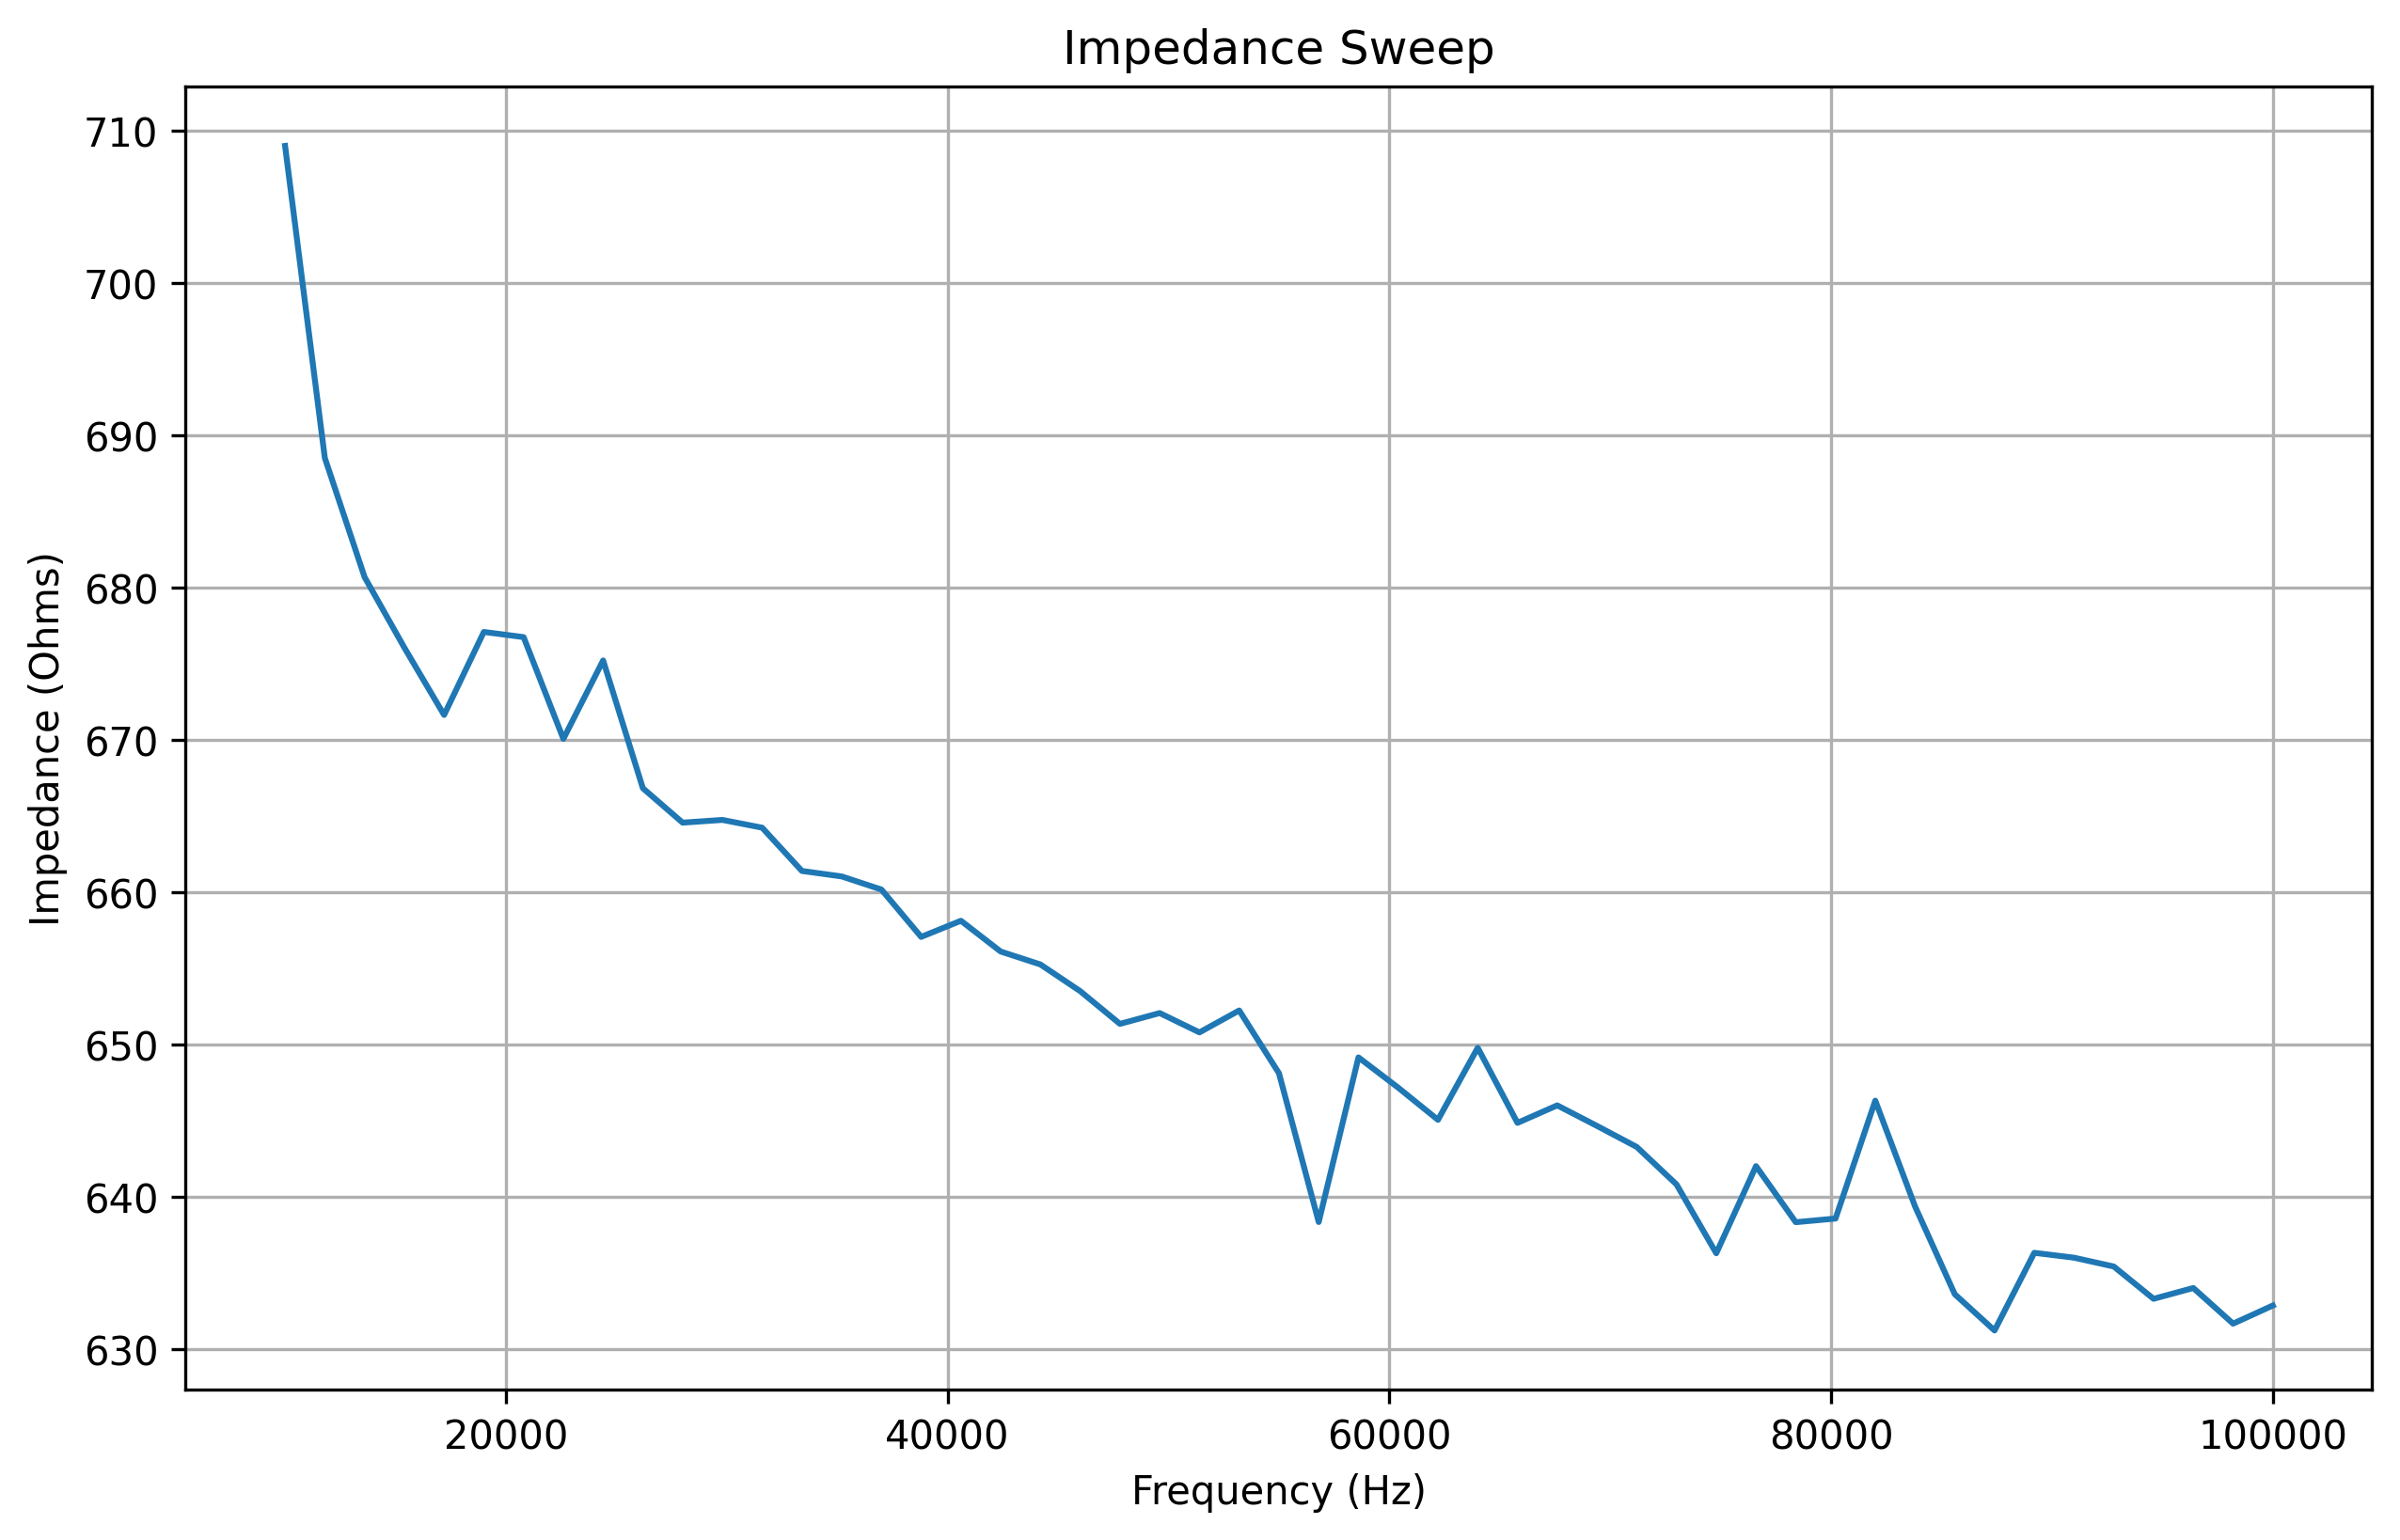

Source data for this figure (header and first rows):
frequency, real, imaginary, magnitude, impedance
10000, 122.0, -1430, 1435, 709
11800, 136.0, -1433, 1439, 688.5
13600, 154.0, -1457, 1465, 680.7
15400, 207.0, -1441, 1456, 676.1
17200, 225.0, -1449, 1466, 671.7
19000, 267.0, -1451, 1475, 677.1
20800, 289.0, -1437, 1466, 676.8
22600, 315.0, -1440, 1474, 670.1
24400, 350.0, -1434, 1476, 675.2
26200, 376.0, -1437, 1485, 666.9
28000, 410.0, -1424, 1482, 664.6
29800, 438.0, -1417, 1483, 664.8
31600, 476.0, -1412, 1490, 664.3
33400, 501.0, -1406, 1493, 661.4
35200, 536.0, -1399, 1498, 661.1
37000, 566.0, -1384, 1495, 660.2
38800, 595.0, -1377, 1500, 657.1
40600, 622.0, -1364, 1499, 658.1
42400, 652.0, -1359, 1507, 656.1
44200, 684.0, -1340, 1504, 655.3
46000, 717.0, -1329, 1510, 653.5
47800, 744.0, -1318, 1513, 651.4
49600, 773.0, -1300, 1512, 652.1
51400, 801.0, -1286, 1515, 650.8
53200, 830.0, -1266, 1514, 652.3
55000, 856.0, -1254, 1518, 648.1
56800, 885.0, -1218, 1506, 638.4
58600, 907.0, -1224, 1523, 649.2
60400, 939.0, -1198, 1522, 647.2
62200, 963.0, -1180, 1523, 645.1
64000, 987.0, -1161, 1524, 649.8
65800, 1015, -1137, 1524, 644.9
67600, 1041, -1116, 1526, 646
69400, 1065, -1096, 1528, 644.7
71200, 1088, -1071, 1527, 643.3
73000, 1114, -1050, 1531, 640.8
74800, 1139, -1029, 1535, 636.3
76600, 1159, -1003, 1533, 642
78400, 1181, -977.0, 1533, 638.4
80200, 1198, -950.0, 1529, 638.6
82000, 1207, -928.0, 1523, 646.3
83800, 1244, -902.0, 1537, 639.4
85600, 1266, -876.0, 1540, 633.6
87400, 1283, -847.0, 1537, 631.2
89200, 1302, -818.0, 1538, 636.4
91000, 1315, -797.0, 1538, 636
92800, 1338, -765.0, 1541, 635.5
94600, 1354, -736.0, 1541, 633.3
96400, 1370, -708.0, 1542, 634
98200, 1384, -678.0, 1541, 631.7
100000, 1402, -648.0, 1545, 632.9
